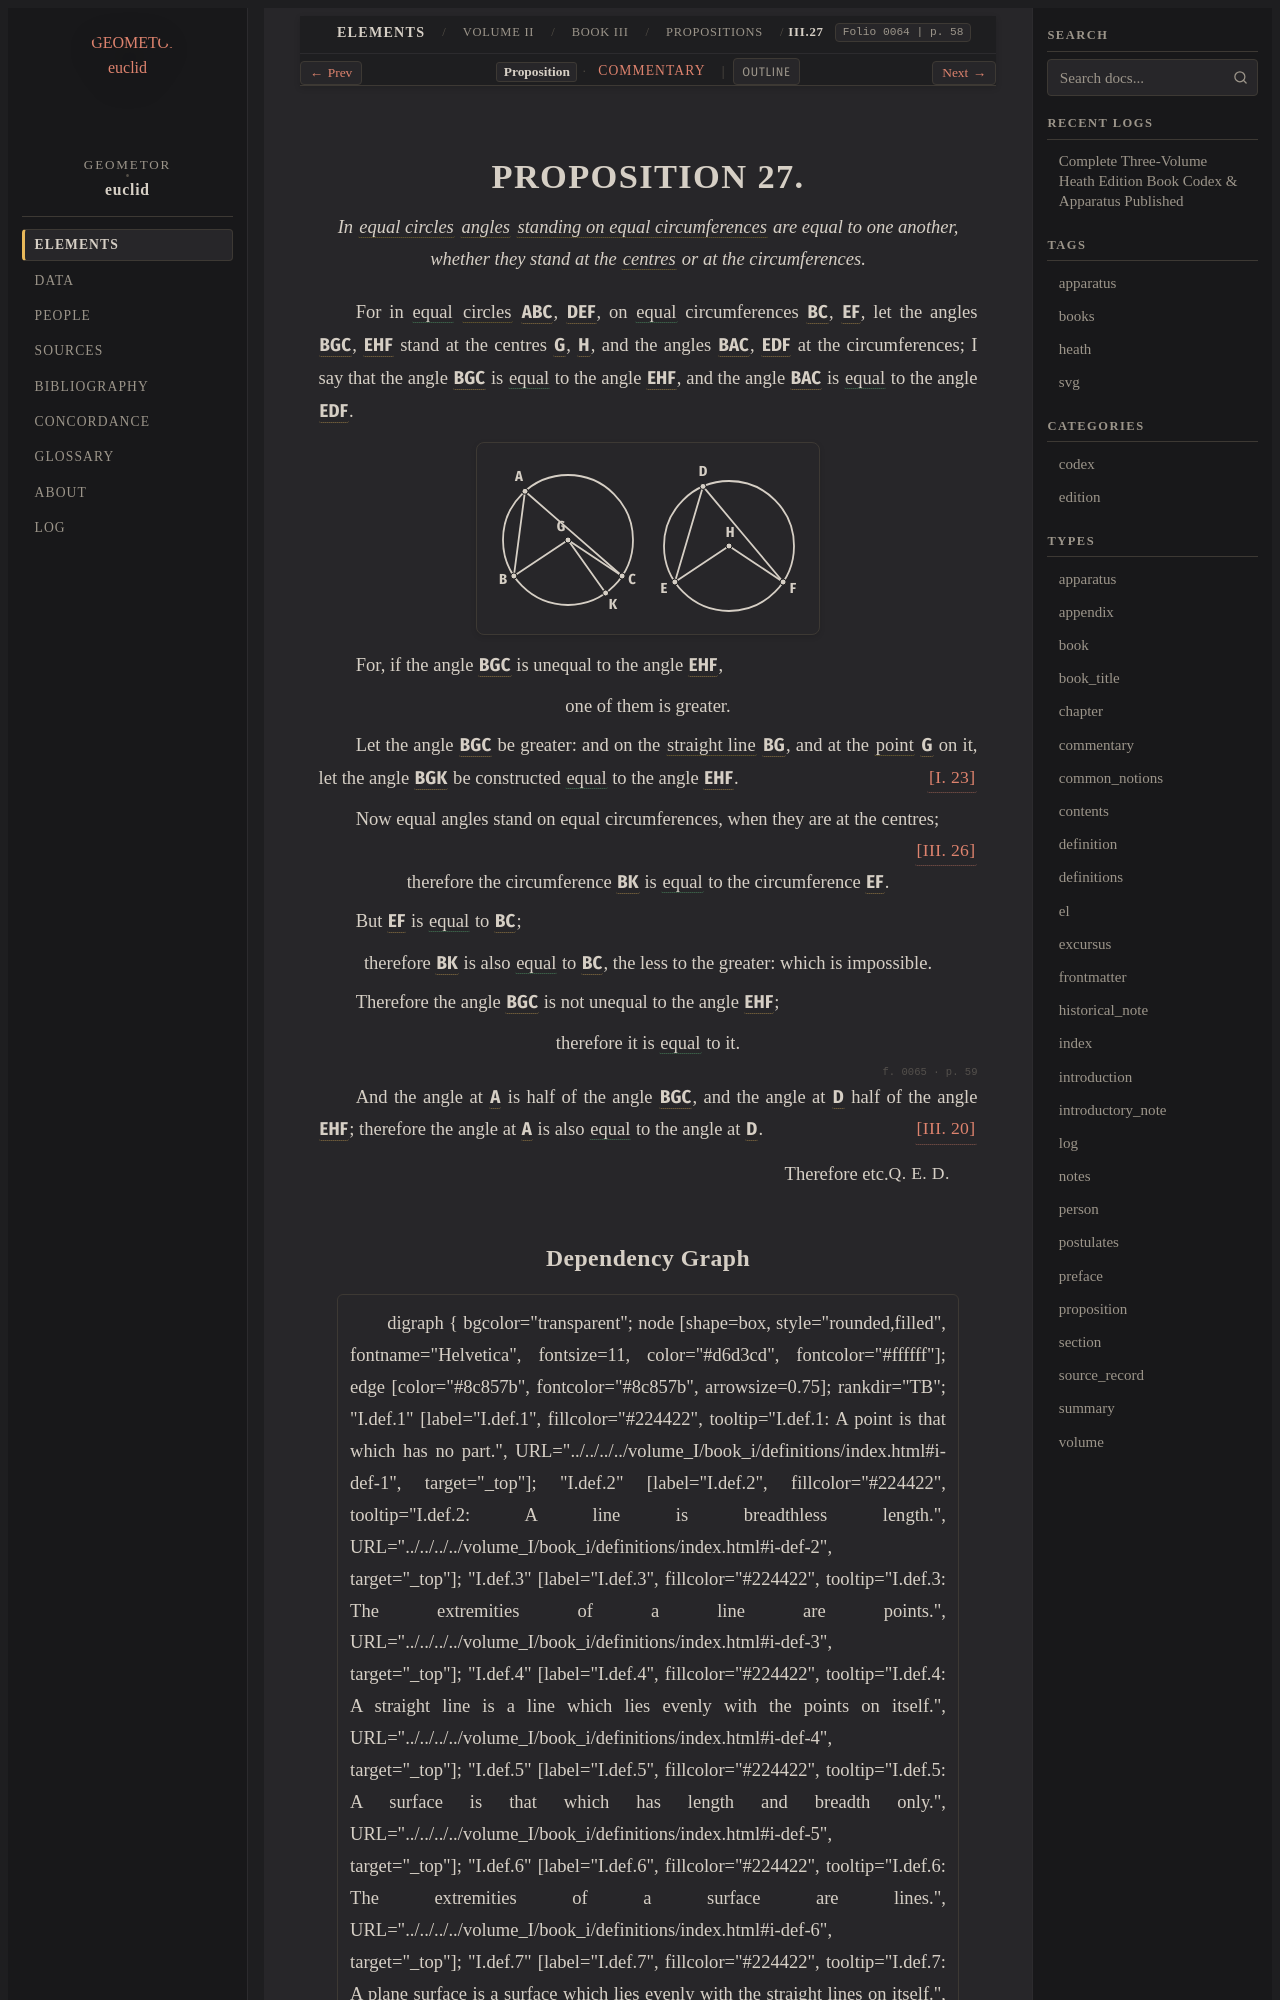

repository: geometor/euclid · page: heath/volume_II/book_iii/propositions/27/index.html · generator: sphinx

:canonical_id: III.27
:volume: II
:book: III
:proposition: 27
:type: proposition
:title: Proposition III.27
:folios: 0064, 0065
:folio: 0064
:page: 58
:pages: 58, 59
:dependencies: I.def.8, I.def.16, I.23, III.def.1, III.def.9, III.20, III.26

.. _III.27:

.. folio:: 0064
   :page: 58

PROPOSITION 27.
===============

.. enunciation::

   In :term:`equal circles <equal-circles>` :term:`angles <plane-angle>` :term:`standing on equal circumferences <stand-upon-circumference>` are equal to one another, whether they stand at the :term:`centres <centre>` or at the circumferences.

For in :eq:`equal <0064.g1:( A B C ) = 0064.g1:( D E F )>` :term:`circles <circle>` :g:`ABC <0064.g1:( A B C )>`, :g:`DEF <0064.g1:( D E F )>`, on :eq:`equal <0064.g1:( B C ) = 0064.g1:( E F )>` circumferences
:g:`BC <0064.g1:( B C )>`, :g:`EF <0064.g1:( E F )>`, let the angles :g:`BGC <0064.g1:< B G C )>`, :g:`EHF <0064.g1:< E H F )>` stand at the centres :g:`G <0064.g1:G>`,
:g:`H <0064.g1:H>`, and the angles :g:`BAC <0064.g1:< B A C )>`, :g:`EDF <0064.g1:< E D F )>` at the circumferences;
I say that the angle :g:`BGC <0064.g1:< B G C )>` is :eq:`equal <0064.g1:< B G C ) = 0064.g1:< E H F )>` to the angle :g:`EHF <0064.g1:< E H F )>`,
and the angle :g:`BAC <0064.g1:< B A C )>` is :eq:`equal <0064.g1:< B A C ) = 0064.g1:< E D F )>` to the angle :g:`EDF <0064.g1:< E D F )>`.

.. picture:: 0064.g1.svg
   :alt: Diagram

For, if the angle :g:`BGC <0064.g1:< B G C )>` is unequal to the angle :g:`EHF <0064.g1:< E H F )>`,

.. assertion::

   one of them is greater.

Let the angle :g:`BGC <0064.g1:< B G C )>` be greater: and on the :term:`straight line <straight-line>` :g:`BG <0064.g1:/ B G />`,
and at the :term:`point <point>` :g:`G <0064.g1:G>` on it, let the angle :g:`BGK <0064.g1:< B G K )>` be constructed
:eq:`equal <0064.g1:< B G K ) = 0064.g1:< E H F )>` to the angle :g:`EHF <0064.g1:< E H F )>`. :just:`[I. 23] <I.23>`

Now equal angles stand on equal circumferences, when
they are at the centres; :just:`[III. 26] <III.26>`

.. assertion::

   therefore the circumference :g:`BK <0064.g1:( B K )>` is :eq:`equal <0064.g1:( B K ) = 0064.g1:( E F )>` to the circumference :g:`EF <0064.g1:( E F )>`.

But :g:`EF <0064.g1:( E F )>` is :eq:`equal <0064.g1:( E F ) = 0064.g1:( B C )>` to :g:`BC <0064.g1:( B C )>`;

.. assertion::

   therefore :g:`BK <0064.g1:( B K )>` is also :eq:`equal <0064.g1:( B K ) = 0064.g1:( B C )>` to :g:`BC <0064.g1:( B C )>`, the less to the greater: which is impossible.

Therefore the angle :g:`BGC <0064.g1:< B G C )>` is not unequal to the angle
:g:`EHF <0064.g1:< E H F )>`;

.. assertion::

   therefore it is :eq:`equal <0064.g1:< B G C ) = 0064.g1:< E H F )>` to it.

.. _folio-ii-0065:

.. folio:: 0065
   :page: 59

And the angle at :g:`A <0064.g1:A>` is half of the angle :g:`BGC <0064.g1:< B G C )>`,
and the angle at :g:`D <0064.g1:D>` half of the angle :g:`EHF <0064.g1:< E H F )>`; :just:`[III. 20] <III.20>`
therefore the angle at :g:`A <0064.g1:A>` is also :eq:`equal <0064.g1:< B A C ) = 0064.g1:< E D F )>` to the angle at :g:`D <0064.g1:D>`.

.. qed::

   Therefore etc. :just:`Q. E. D.`
